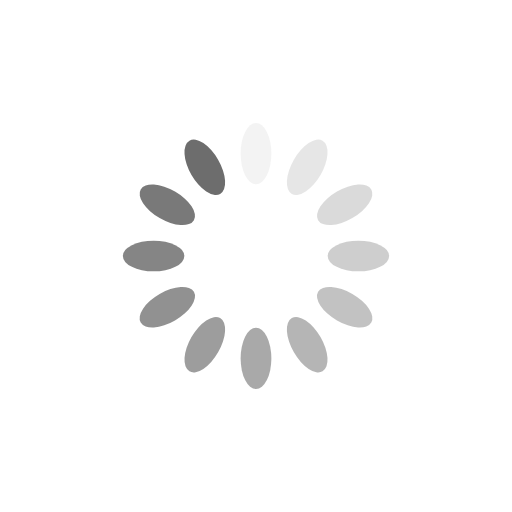
t = 0.00 s
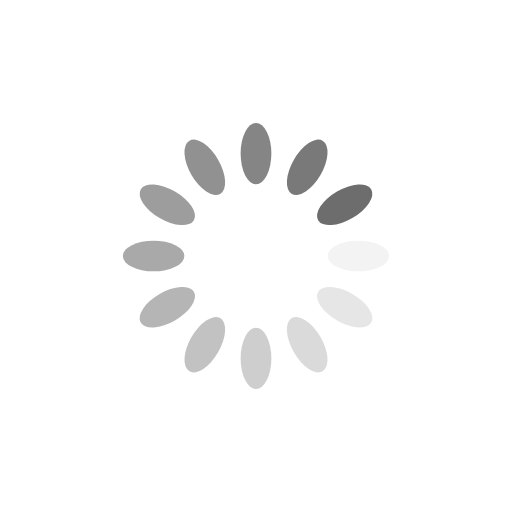
t = 0.25 s
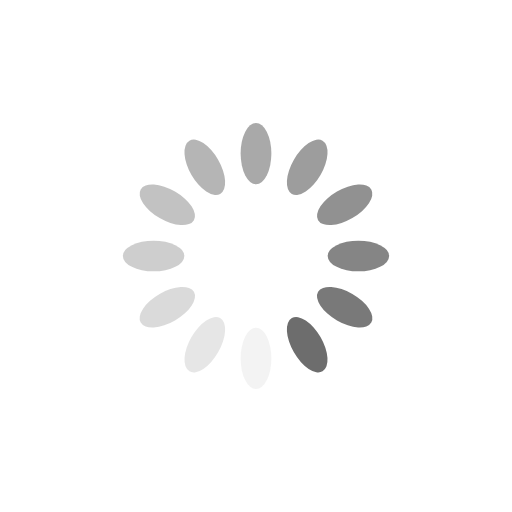
t = 0.50 s
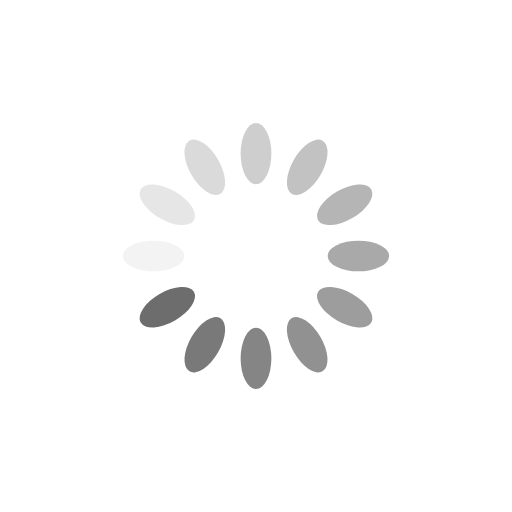
t = 0.75 s

The animated SVG that drew these frames (rendered in a browser with its animation timeline set to each time). Animation: 12 SMIL elements (animate=12); one cycle of 1.00 s, repeats indefinitely.

<svg xmlns="http://www.w3.org/2000/svg" viewBox="0 0 100 100" preserveAspectRatio="xMidYMid" style="shape-rendering: auto; display: block;" width="200" height="200" xmlns:xlink="http://www.w3.org/1999/xlink"><g><g transform="rotate(0 50 50)">
  <rect fill="#6d6d6d" height="12" width="6" ry="6" rx="3" y="24" x="47">
    <animate repeatCount="indefinite" begin="-0.9166666666666666s" dur="1s" keyTimes="0;1" values="1;0" attributeName="opacity"></animate>
  </rect>
</g><g transform="rotate(30 50 50)">
  <rect fill="#6d6d6d" height="12" width="6" ry="6" rx="3" y="24" x="47">
    <animate repeatCount="indefinite" begin="-0.8333333333333334s" dur="1s" keyTimes="0;1" values="1;0" attributeName="opacity"></animate>
  </rect>
</g><g transform="rotate(60 50 50)">
  <rect fill="#6d6d6d" height="12" width="6" ry="6" rx="3" y="24" x="47">
    <animate repeatCount="indefinite" begin="-0.75s" dur="1s" keyTimes="0;1" values="1;0" attributeName="opacity"></animate>
  </rect>
</g><g transform="rotate(90 50 50)">
  <rect fill="#6d6d6d" height="12" width="6" ry="6" rx="3" y="24" x="47">
    <animate repeatCount="indefinite" begin="-0.6666666666666666s" dur="1s" keyTimes="0;1" values="1;0" attributeName="opacity"></animate>
  </rect>
</g><g transform="rotate(120 50 50)">
  <rect fill="#6d6d6d" height="12" width="6" ry="6" rx="3" y="24" x="47">
    <animate repeatCount="indefinite" begin="-0.5833333333333334s" dur="1s" keyTimes="0;1" values="1;0" attributeName="opacity"></animate>
  </rect>
</g><g transform="rotate(150 50 50)">
  <rect fill="#6d6d6d" height="12" width="6" ry="6" rx="3" y="24" x="47">
    <animate repeatCount="indefinite" begin="-0.5s" dur="1s" keyTimes="0;1" values="1;0" attributeName="opacity"></animate>
  </rect>
</g><g transform="rotate(180 50 50)">
  <rect fill="#6d6d6d" height="12" width="6" ry="6" rx="3" y="24" x="47">
    <animate repeatCount="indefinite" begin="-0.4166666666666667s" dur="1s" keyTimes="0;1" values="1;0" attributeName="opacity"></animate>
  </rect>
</g><g transform="rotate(210 50 50)">
  <rect fill="#6d6d6d" height="12" width="6" ry="6" rx="3" y="24" x="47">
    <animate repeatCount="indefinite" begin="-0.3333333333333333s" dur="1s" keyTimes="0;1" values="1;0" attributeName="opacity"></animate>
  </rect>
</g><g transform="rotate(240 50 50)">
  <rect fill="#6d6d6d" height="12" width="6" ry="6" rx="3" y="24" x="47">
    <animate repeatCount="indefinite" begin="-0.25s" dur="1s" keyTimes="0;1" values="1;0" attributeName="opacity"></animate>
  </rect>
</g><g transform="rotate(270 50 50)">
  <rect fill="#6d6d6d" height="12" width="6" ry="6" rx="3" y="24" x="47">
    <animate repeatCount="indefinite" begin="-0.16666666666666666s" dur="1s" keyTimes="0;1" values="1;0" attributeName="opacity"></animate>
  </rect>
</g><g transform="rotate(300 50 50)">
  <rect fill="#6d6d6d" height="12" width="6" ry="6" rx="3" y="24" x="47">
    <animate repeatCount="indefinite" begin="-0.08333333333333333s" dur="1s" keyTimes="0;1" values="1;0" attributeName="opacity"></animate>
  </rect>
</g><g transform="rotate(330 50 50)">
  <rect fill="#6d6d6d" height="12" width="6" ry="6" rx="3" y="24" x="47">
    <animate repeatCount="indefinite" begin="0s" dur="1s" keyTimes="0;1" values="1;0" attributeName="opacity"></animate>
  </rect>
</g><g></g></g><!-- [ldio] generated by https://loading.io --></svg>
